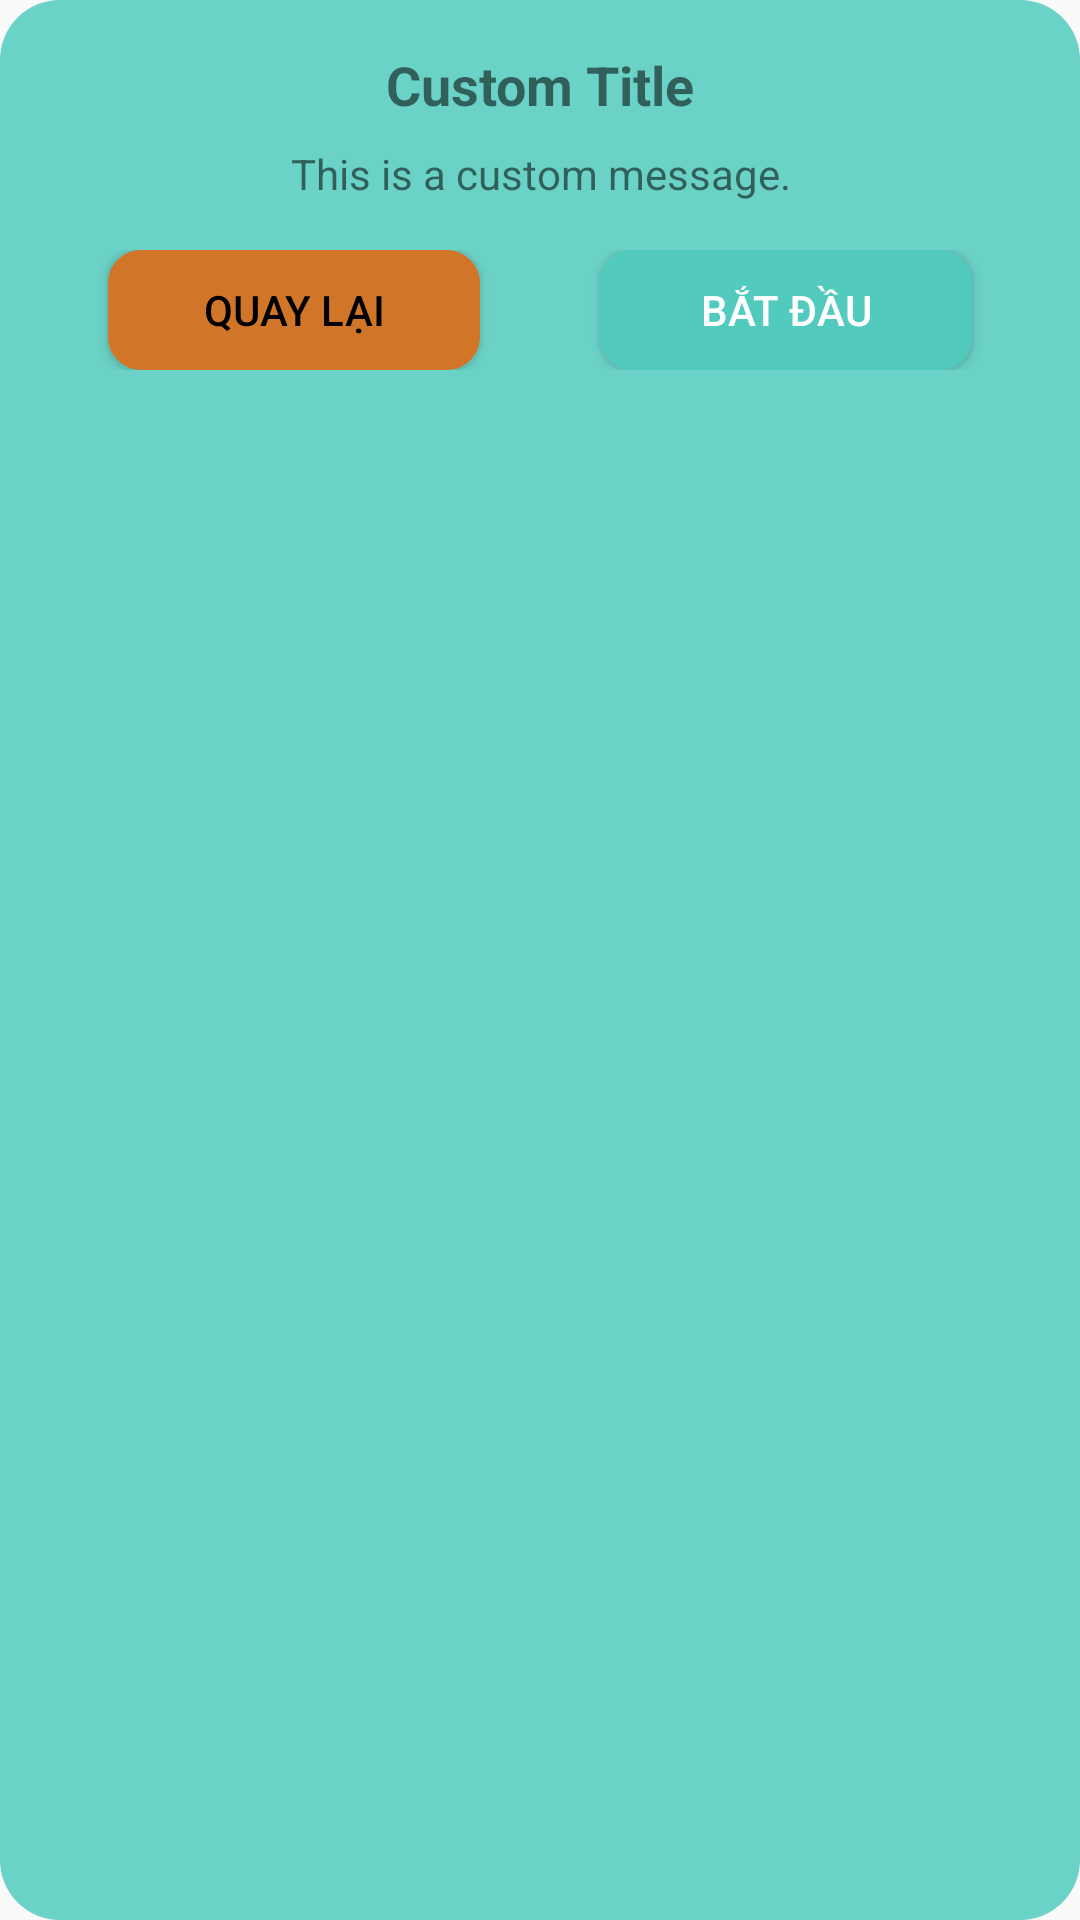

Produce the Android XML layout that renders to this screen, including the resource entries it uses.
<!-- AndroidManifest.xml: application theme Theme.AppCompat.Light.NoActionBar -->
<!-- res/layout/custom_alert_dialog.xml -->
<?xml version="1.0" encoding="utf-8"?>
<LinearLayout xmlns:android="http://schemas.android.com/apk/res/android"
    android:layout_width="wrap_content"
    android:layout_height="wrap_content"
    android:orientation="vertical"
    android:padding="16dp"
    android:background="@drawable/boder_view"
    >

    <TextView
        android:id="@+id/tvTitle"
        android:layout_width="match_parent"
        android:layout_height="wrap_content"
        android:text="Custom Title"
        android:textSize="18sp"
        android:textStyle="bold"
        android:gravity="center"
        android:paddingBottom="8dp" />

    <TextView
        android:id="@+id/tvMessage"
        android:layout_width="match_parent"
        android:layout_height="wrap_content"
        android:text="This is a custom message."
        android:gravity="center"
        android:paddingBottom="16dp" />

    <LinearLayout
        android:layout_width="match_parent"
        android:layout_height="wrap_content"
        android:orientation="horizontal"
        android:gravity="center"
        android:weightSum="2">

        <Button
            android:id="@+id/btnCancel"
            android:layout_width="0dp"
            android:layout_height="40dp"
            android:layout_weight="1"
            android:text="Quay lại"
            android:background="@drawable/button_gray_border"
            android:textColor="@android:color/black"
            android:layout_marginStart="20dp"
            android:layout_marginEnd="20dp"/>

        <Button
            android:id="@+id/btnConfirm"
            android:layout_width="0dp"
            android:layout_height="40dp"
            android:layout_weight="1"
            android:text="Bắt đầu"
            android:background="@drawable/button_green_border"
            android:textColor="@android:color/white"
            android:layout_marginStart="20dp"
            android:layout_marginEnd="20dp"/>
    </LinearLayout>
</LinearLayout>
<!-- resources referenced by this layout -->
<resources>
  <!-- drawable boder_view (drawable) -->
  <?xml version="1.0" encoding="utf-8"?>
  <shape xmlns:android="http://schemas.android.com/apk/res/android">
      <solid android:color="#D852CBBE" />
      <corners android:radius="20dp" />
  </shape>
  <!-- drawable button_gray_border (drawable) -->
  <selector xmlns:android="http://schemas.android.com/apk/res/android">
      <item android:state_pressed="true">
          <shape android:shape="rectangle">
              <solid android:color="#93A09F"/> 
              <corners android:radius="10dp"/> 
          </shape>
      </item>
      <item>
          <shape android:shape="rectangle">
              <solid android:color="#D17628"/> 
              <stroke android:width="2dp" android:color="#D17628"/> 
              <corners android:radius="10dp"/> 
          </shape>
      </item>
  </selector>
  <!-- drawable button_green_border (drawable) -->
  <selector xmlns:android="http://schemas.android.com/apk/res/android">
      <item android:state_pressed="true">
          <shape android:shape="rectangle">
              <solid android:color="#52cbbe"/> 
              <corners android:radius="4dp"/> 
          </shape>
      </item>
      <item>
          <shape android:shape="rectangle">
              <solid android:color="#52cbbe"/> 
              <stroke android:width="2dp" android:color="#52cbbe"/> 
              <corners android:radius="10dp"/> 
          </shape>
      </item>
  </selector>
</resources>
